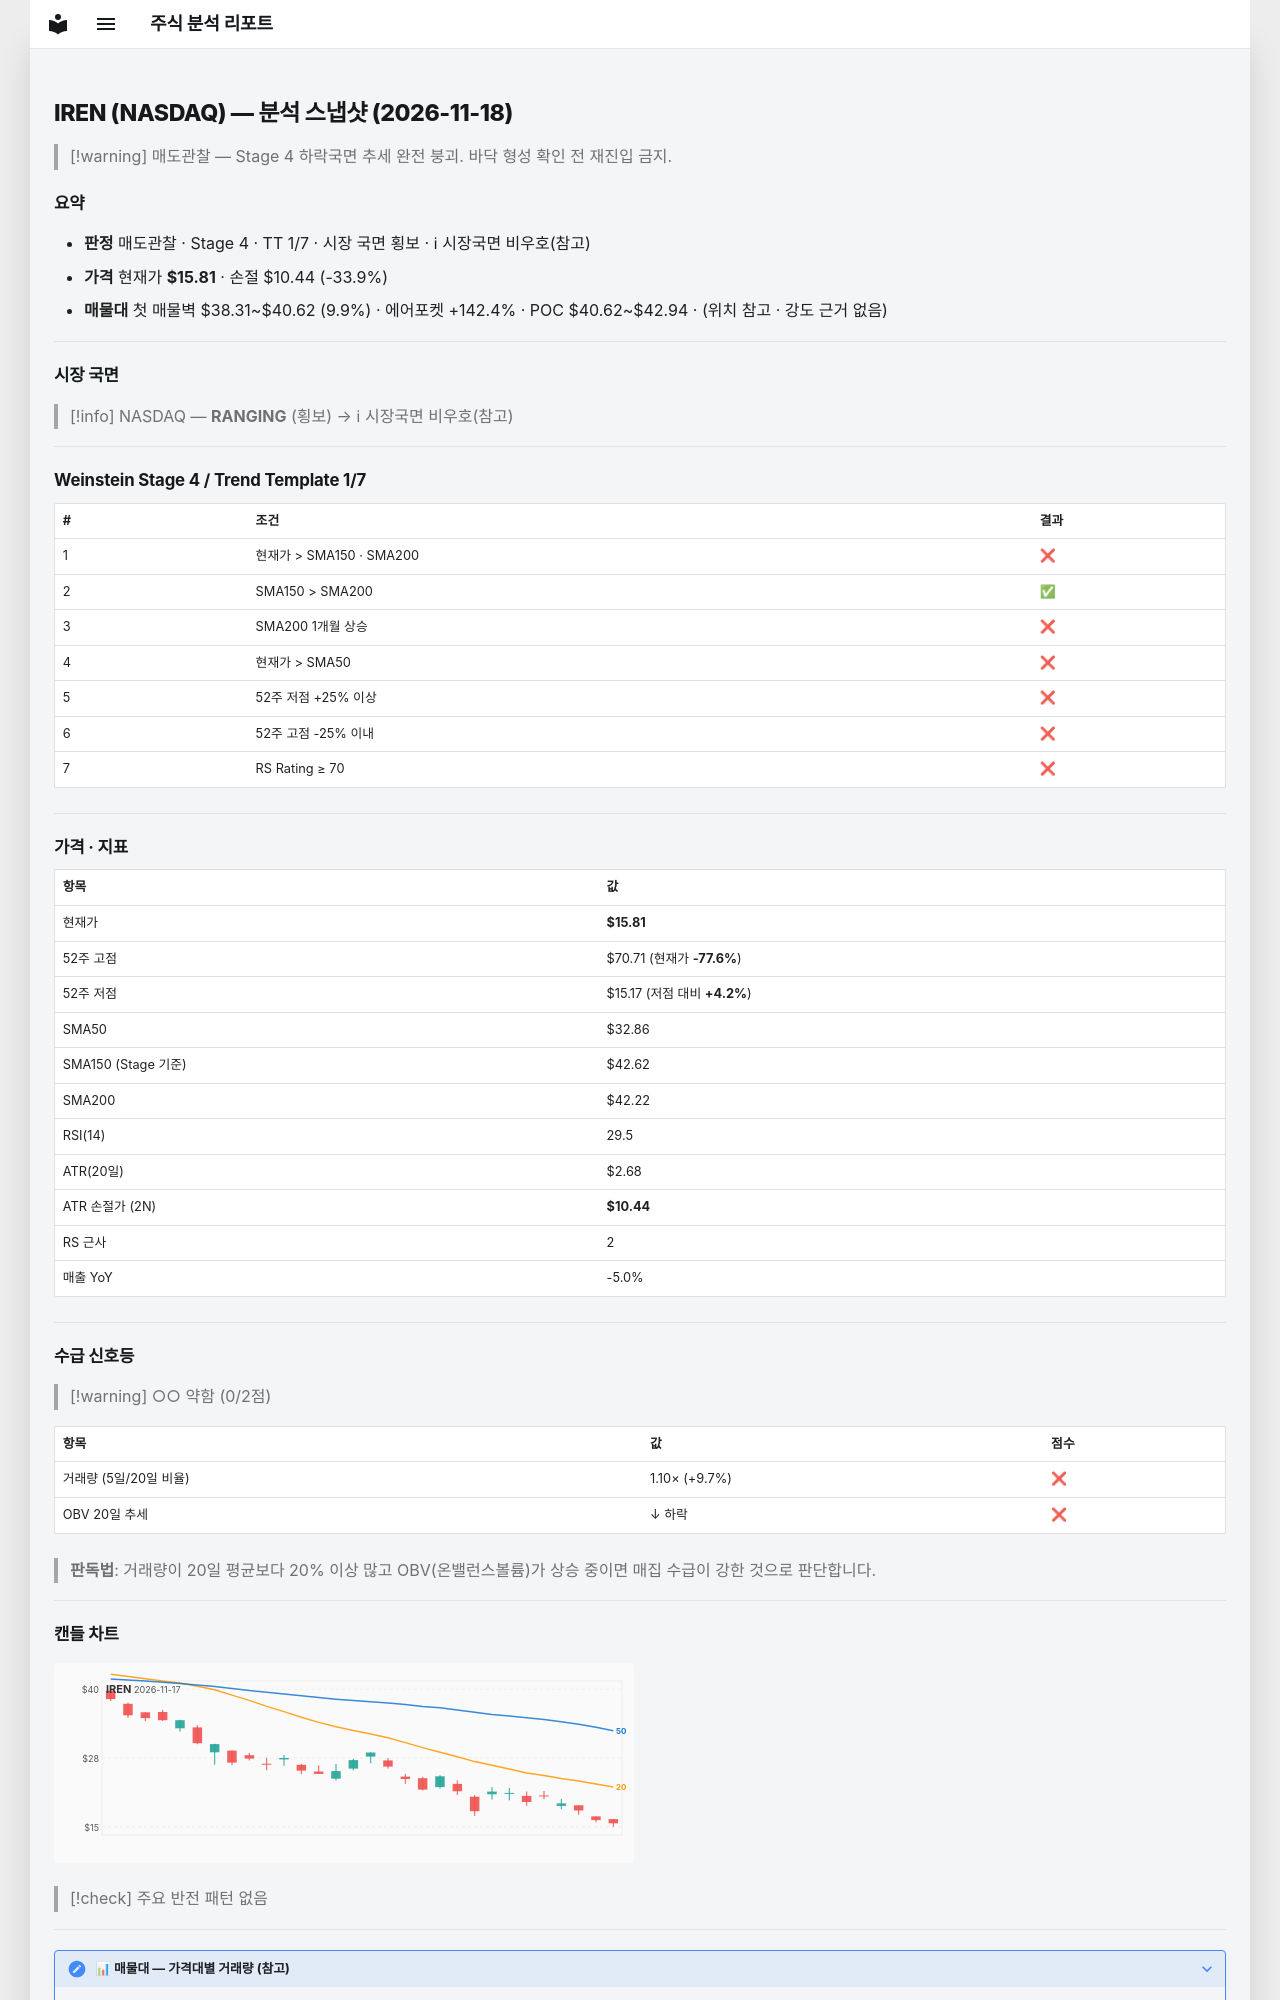

repository: soloandco/stock-reports · page: snapshots/IREN-2026-11-18/index.html · generator: mkdocs

---
type: analysis-snapshot
title: IREN 분석 스냅샷
ticker: IREN
market: NASDAQ
created: 2026-11-18
updated: 2026-11-18
bar-date: 2026-11-17
verdict: 매도관찰
real-rr: 6.26
sma50-gap-pct: -51.9
weekly-position: 저항대아래
weekly-overhead-price: 49.37
weekly-overhead-pct: 212.4
stage: 4
trend-template-score: 1
tt-max: 7
ma-set: sma-50-150-200
price: 15.805000305175781
stop-price: 10.440680279888928
market-regime: RANGING
supply-demand-score: 0/2
supply-demand-label: 약함
status: tracking
tags:
  - stock-agent
  - watchlist
  - IREN
  - analysis
related:
  - "[[analysis-template]]"
---

# IREN (NASDAQ) — 분석 스냅샷 (2026-11-18)

> [!warning] 매도관찰 — Stage 4 하락국면
> 추세 완전 붕괴. 바닥 형성 확인 전 재진입 금지.

## 요약

- **판정** 매도관찰 · Stage 4 · TT 1/7 · 시장 국면 횡보 · ℹ 시장국면 비우호(참고)
- **가격** 현재가 **$15.81** · 손절 $10.44 (-33.9%)
- **매물대** 첫 매물벽 $38.31~$40.62 (9.9%) · 에어포켓 +142.4% · POC $40.62~$42.94 · (위치 참고 · 강도 근거 없음)

---

## 시장 국면

> [!info] NASDAQ — **RANGING** (횡보) → ℹ 시장국면 비우호(참고)

---

## Weinstein Stage 4 / Trend Template 1/7

| # | 조건 | 결과 |
|---|------|------|
| 1 | 현재가 > SMA150 · SMA200 | ❌ |
| 2 | SMA150 > SMA200 | ✅ |
| 3 | SMA200 1개월 상승 | ❌ |
| 4 | 현재가 > SMA50 | ❌ |
| 5 | 52주 저점 +25% 이상 | ❌ |
| 6 | 52주 고점 -25% 이내 | ❌ |
| 7 | RS Rating ≥ 70 | ❌ |

---

## 가격 · 지표

| 항목 | 값 |
|------|---|
| 현재가 | **$15.81** |
| 52주 고점 | $70.71 (현재가 **-77.6%**) |
| 52주 저점 | $15.17 (저점 대비 **+4.2%**) |
| SMA50 | $32.86 |
| SMA150 (Stage 기준) | $42.62 |
| SMA200 | $42.22 |
| RSI(14) | 29.5 |
| ATR(20일) | $2.68 |
| ATR 손절가 (2N) | **$10.44** |
| RS 근사 | 2 |
| 매출 YoY | -5.0% |

---
## 수급 신호등

> [!warning] ○○ 약함 (0/2점)

| 항목 | 값 | 점수 |
|------|------|------|
| 거래량 (5일/20일 비율) | 1.10× (+9.7%) | ❌ |
| OBV 20일 추세 | ↓ 하락 | ❌ |

> **판독법**: 거래량이 20일 평균보다 20% 이상 많고 OBV(온밸런스볼륨)가 상승 중이면 매집 수급이 강한 것으로 판단합니다.

---
